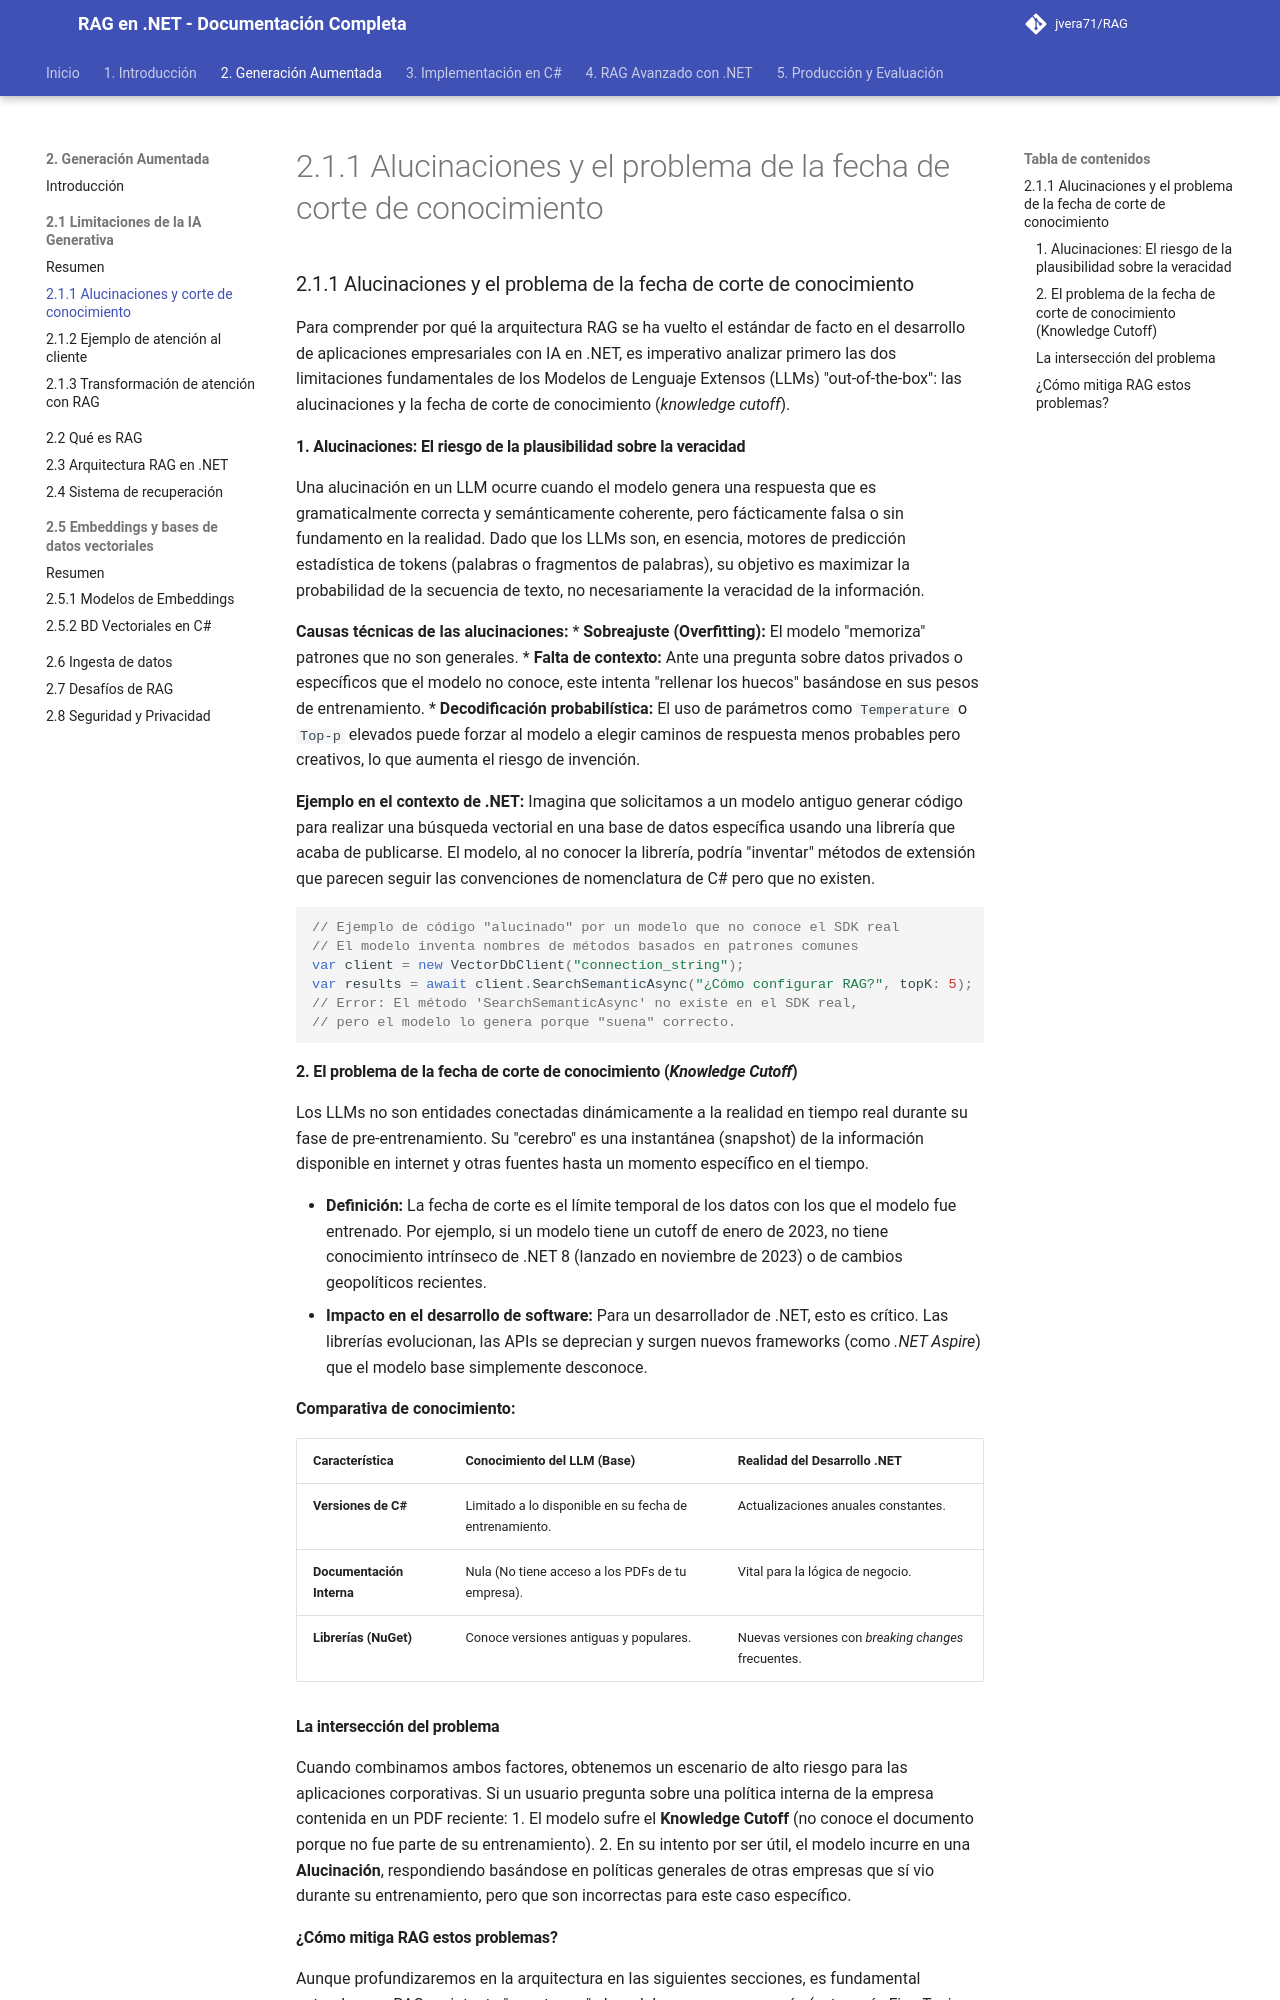

repository: jvera71/RAG · page: 2._Generación_Aumentada_por_Recuperación/2.1_Las_limitaciones_de_la_IA_Generativa/2.1.1_Alucinaciones_y_el_problema_de_la_fecha_de_corte_de_conocimiento/index.html · generator: mkdocs

# 2.1.1 Alucinaciones y el problema de la fecha de corte de conocimiento

### 2.1.1 Alucinaciones y el problema de la fecha de corte de conocimiento

Para comprender por qué la arquitectura RAG se ha vuelto el estándar de facto en el desarrollo de aplicaciones empresariales con IA en .NET, es imperativo analizar primero las dos limitaciones fundamentales de los Modelos de Lenguaje Extensos (LLMs) "out-of-the-box": las alucinaciones y la fecha de corte de conocimiento (*knowledge cutoff*).

#### 1. Alucinaciones: El riesgo de la plausibilidad sobre la veracidad

Una alucinación en un LLM ocurre cuando el modelo genera una respuesta que es gramaticalmente correcta y semánticamente coherente, pero fácticamente falsa o sin fundamento en la realidad. Dado que los LLMs son, en esencia, motores de predicción estadística de tokens (palabras o fragmentos de palabras), su objetivo es maximizar la probabilidad de la secuencia de texto, no necesariamente la veracidad de la información.

**Causas técnicas de las alucinaciones:**
*   **Sobreajuste (Overfitting):** El modelo "memoriza" patrones que no son generales.
*   **Falta de contexto:** Ante una pregunta sobre datos privados o específicos que el modelo no conoce, este intenta "rellenar los huecos" basándose en sus pesos de entrenamiento.
*   **Decodificación probabilística:** El uso de parámetros como `Temperature` o `Top-p` elevados puede forzar al modelo a elegir caminos de respuesta menos probables pero creativos, lo que aumenta el riesgo de invención.

**Ejemplo en el contexto de .NET:**
Imagina que solicitamos a un modelo antiguo generar código para realizar una búsqueda vectorial en una base de datos específica usando una librería que acaba de publicarse. El modelo, al no conocer la librería, podría "inventar" métodos de extensión que parecen seguir las convenciones de nomenclatura de C# pero que no existen.

```csharp
// Ejemplo de código "alucinado" por un modelo que no conoce el SDK real
// El modelo inventa nombres de métodos basados en patrones comunes
var client = new VectorDbClient("connection_string");
var results = await client.SearchSemanticAsync("¿Cómo configurar RAG?", topK: 5); 
// Error: El método 'SearchSemanticAsync' no existe en el SDK real, 
// pero el modelo lo genera porque "suena" correcto.
```

#### 2. El problema de la fecha de corte de conocimiento (*Knowledge Cutoff*)

Los LLMs no son entidades conectadas dinámicamente a la realidad en tiempo real durante su fase de pre-entrenamiento. Su "cerebro" es una instantánea (snapshot) de la información disponible en internet y otras fuentes hasta un momento específico en el tiempo.

*   **Definición:** La fecha de corte es el límite temporal de los datos con los que el modelo fue entrenado. Por ejemplo, si un modelo tiene un cutoff de enero de 2023, no tiene conocimiento intrínseco de .NET 8 (lanzado en noviembre de 2023) o de cambios geopolíticos recientes.
*   **Impacto en el desarrollo de software:** Para un desarrollador de .NET, esto es crítico. Las librerías evolucionan, las APIs se deprecian y surgen nuevos frameworks (como *.NET Aspire*) que el modelo base simplemente desconoce.

**Comparativa de conocimiento:**

| Característica | Conocimiento del LLM (Base) | Realidad del Desarrollo .NET |
| :--- | :--- | :--- |
| **Versiones de C#** | Limitado a lo disponible en su fecha de entrenamiento. | Actualizaciones anuales constantes. |
| **Documentación Interna** | Nula (No tiene acceso a los PDFs de tu empresa). | Vital para la lógica de negocio. |
| **Librerías (NuGet)** | Conoce versiones antiguas y populares. | Nuevas versiones con *breaking changes* frecuentes. |
